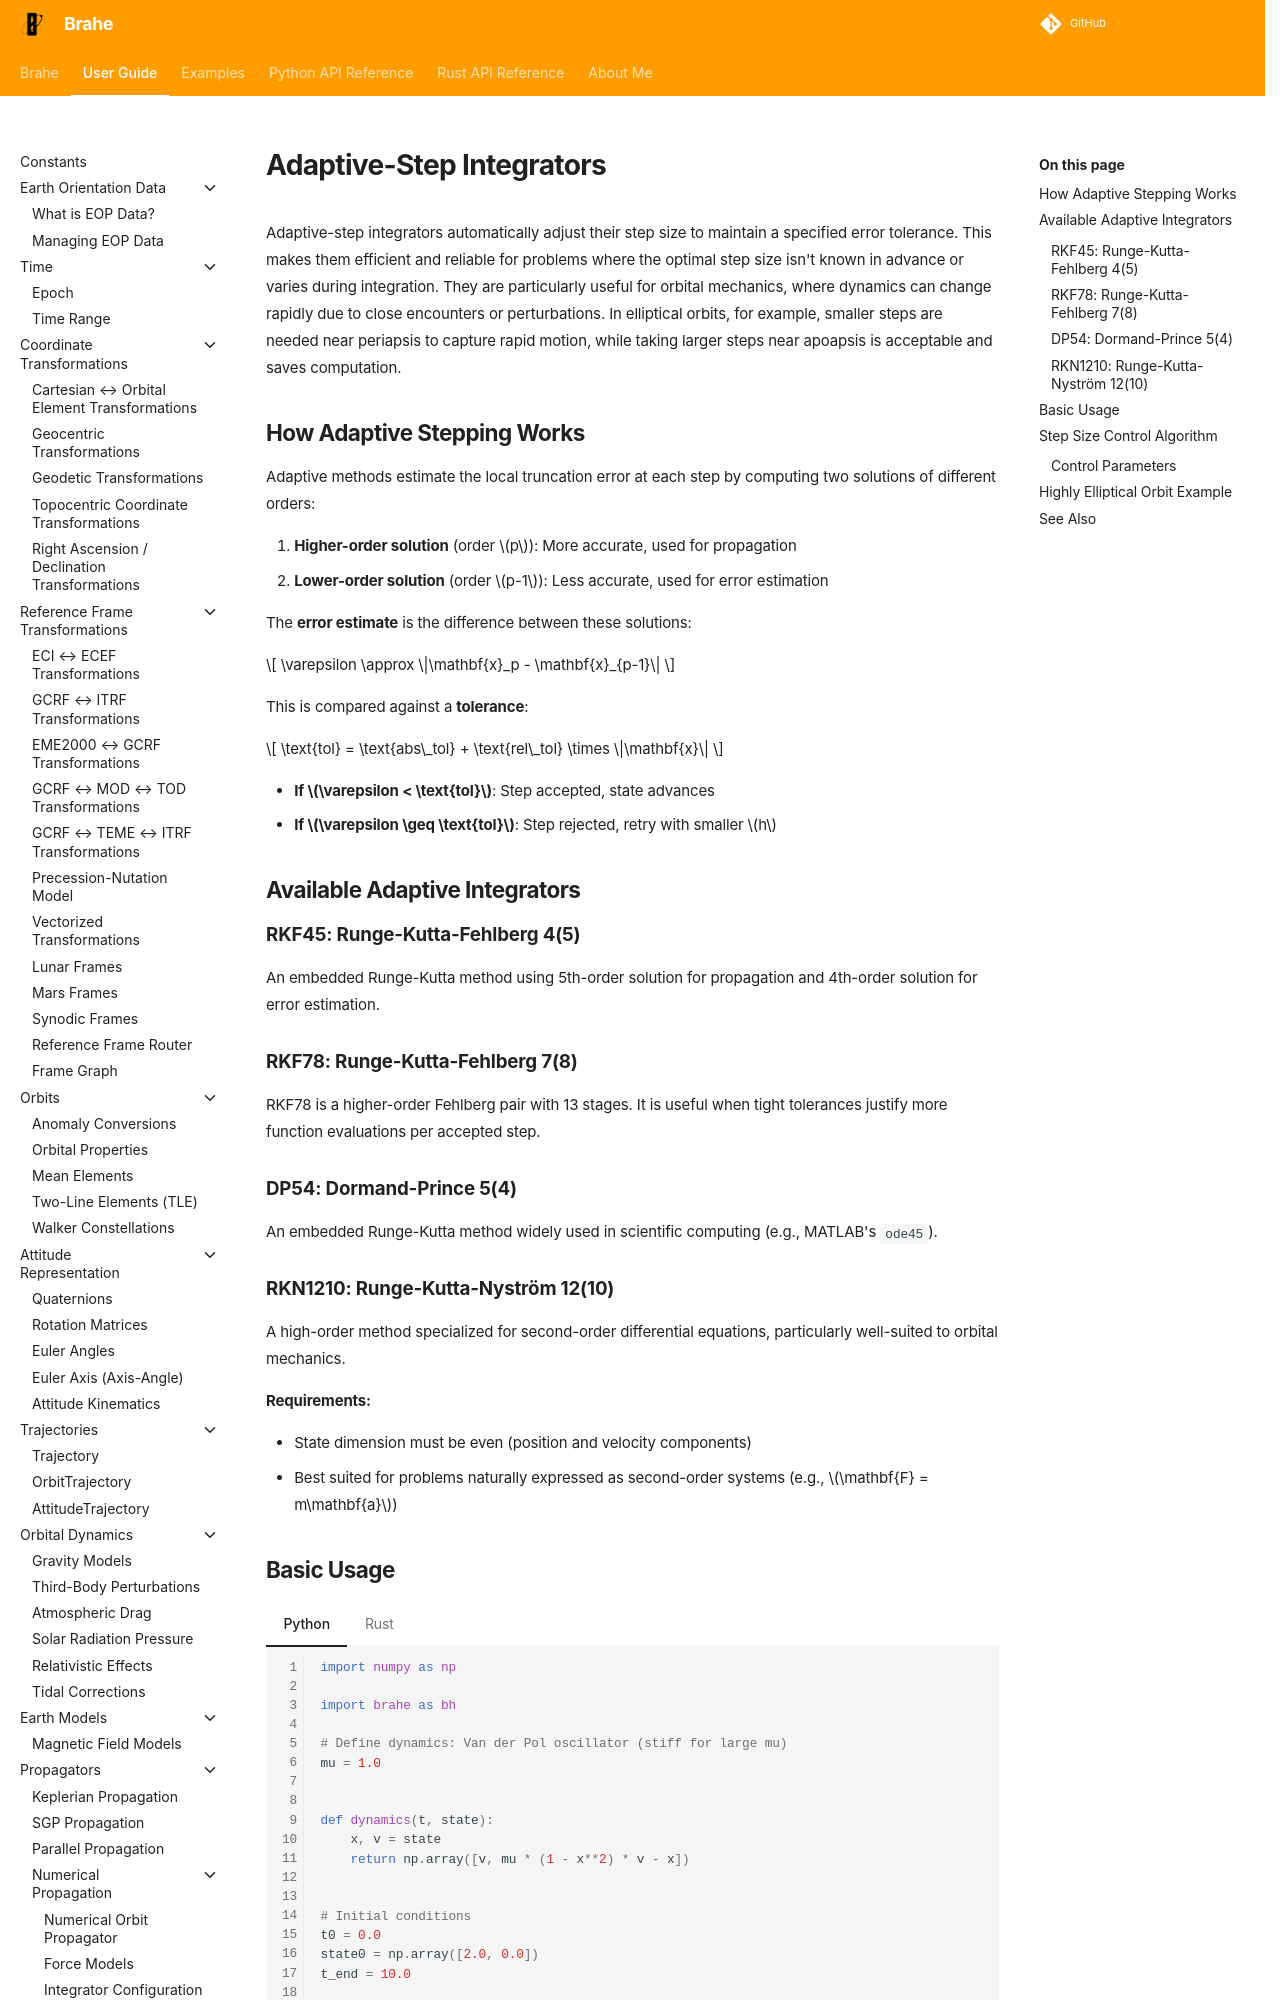

repository: duncaneddy/brahe · page: latest/learn/integrators/adaptive_step.html · generator: mkdocs

# Adaptive-Step Integrators

Adaptive-step integrators automatically adjust their step size to maintain a specified error tolerance. This makes them efficient and reliable for problems where the optimal step size isn't known in advance or varies during integration. They are particularly useful for orbital mechanics, where dynamics can change rapidly due to close encounters or perturbations. In elliptical orbits, for example, smaller steps are needed near periapsis to capture rapid motion, while taking larger steps near apoapsis is acceptable and saves computation.

## How Adaptive Stepping Works

Adaptive methods estimate the local truncation error at each step by computing two solutions of different orders:

1. **Higher-order solution** (order $p$): More accurate, used for propagation
2. **Lower-order solution** (order $p-1$): Less accurate, used for error estimation

The **error estimate** is the difference between these solutions:

$$
\varepsilon \approx \|\mathbf{x}_p - \mathbf{x}_{p-1}\|
$$

This is compared against a **tolerance**:

$$
\text{tol} = \text{abs\_tol} + \text{rel\_tol} \times \|\mathbf{x}\|
$$

- **If $\varepsilon < \text{tol}$**: Step accepted, state advances
- **If $\varepsilon \geq \text{tol}$**: Step rejected, retry with smaller $h$

## Available Adaptive Integrators

### RKF45: Runge-Kutta-Fehlberg 4(5)

An embedded Runge-Kutta method using 5th-order solution for propagation and 4th-order solution for error estimation.

### RKF78: Runge-Kutta-Fehlberg 7(8)

RKF78 is a higher-order Fehlberg pair with 13 stages. It is useful when tight tolerances justify more function evaluations per accepted step.
